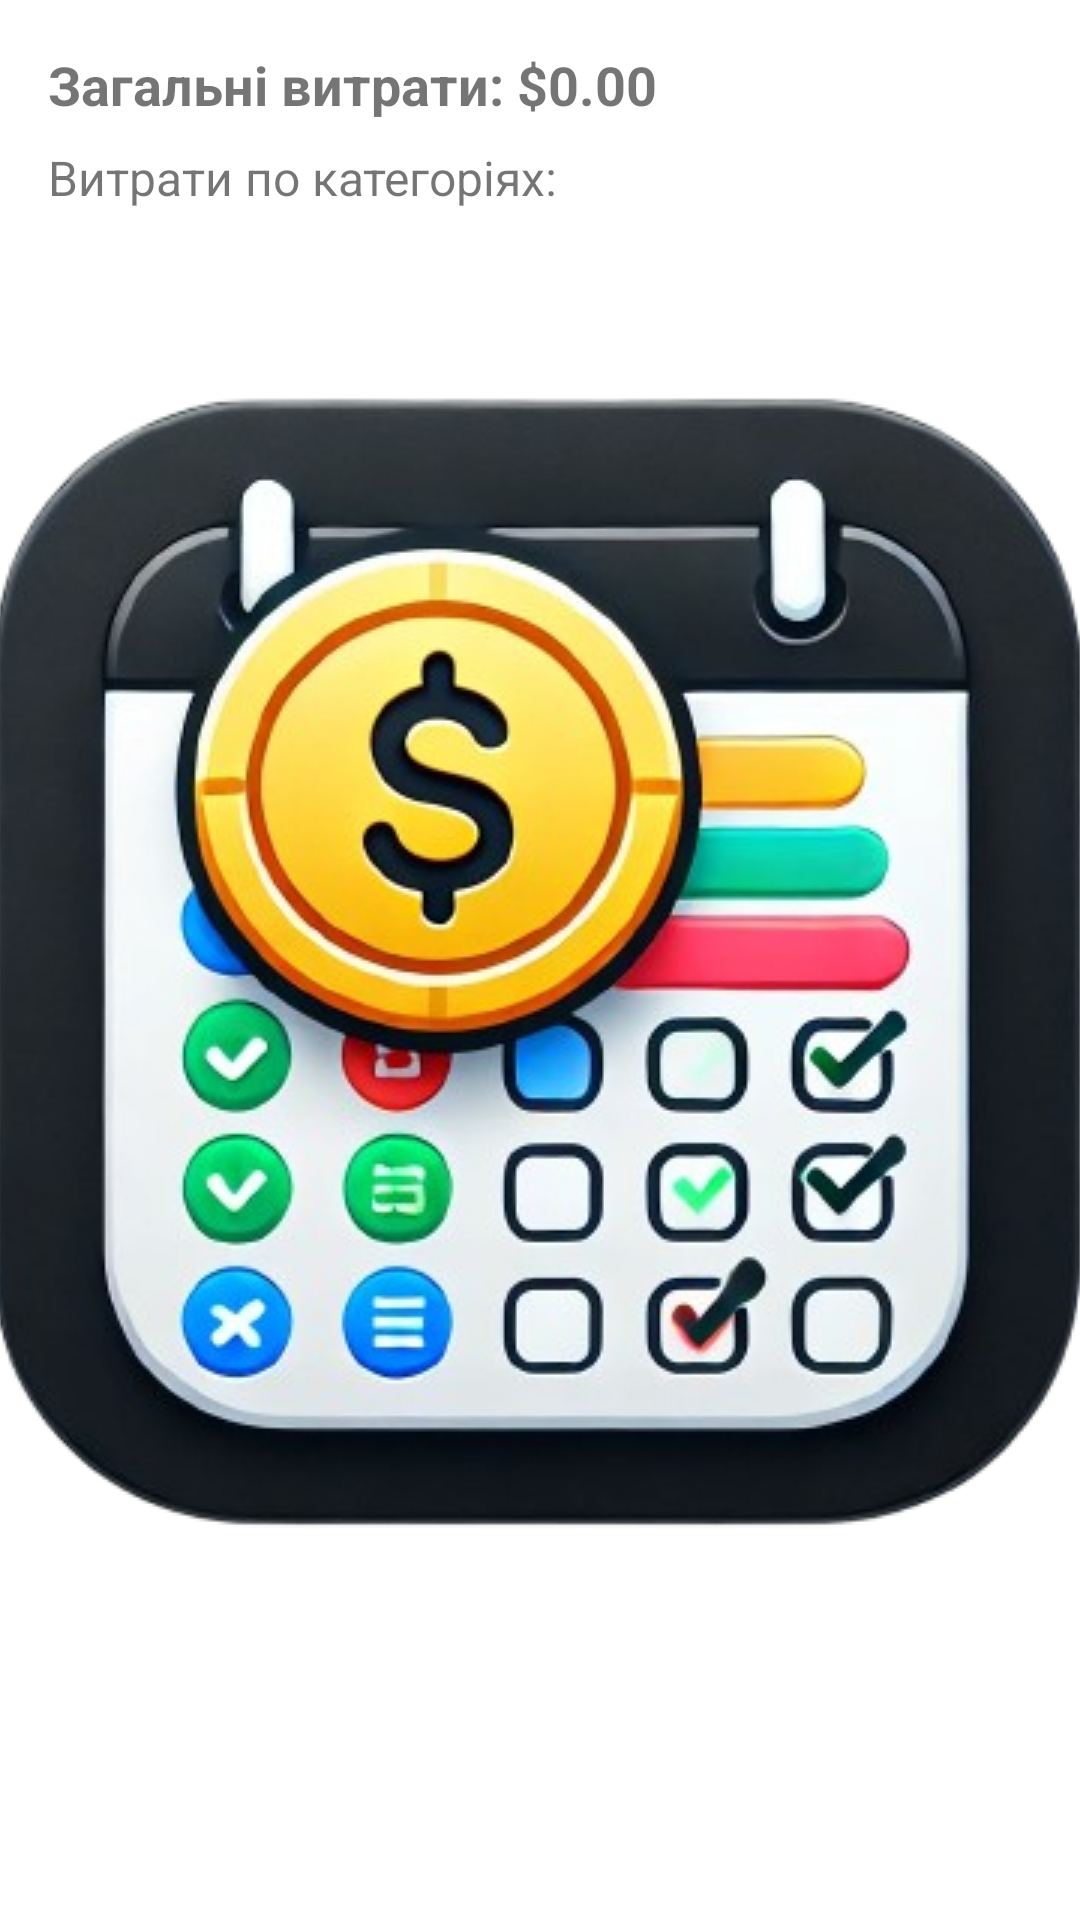

Write the Android layout XML for this screen, with the resource values it uses.
<!-- AndroidManifest.xml: activity theme SplashTheme -->
<!-- res/layout/activity_main.xml -->
<?xml version="1.0" encoding="utf-8"?>
<LinearLayout
    xmlns:android="http://schemas.android.com/apk/res/android"
    android:layout_width="match_parent"
    android:layout_height="match_parent"
    android:orientation="vertical"
    android:padding="16dp">

    
    <TextView
        android:id="@+id/totalExpenseTextView"
        android:layout_width="match_parent"
        android:layout_height="wrap_content"
        android:text="Загальні витрати: $0.00"
        android:textSize="18sp"
        android:textStyle="bold"
        android:paddingBottom="8dp" />

    
    <TextView
        android:id="@+id/categoryTextView"
        android:layout_width="match_parent"
        android:layout_height="wrap_content"
        android:text="Витрати по категоріях:"
        android:textSize="16sp"
        android:paddingBottom="8dp" />

</LinearLayout>
<!-- resources referenced by this layout -->
<resources>
  <style name="SplashTheme" parent="android:Theme.Material.Light.NoActionBar">
          <item name="android:windowBackground">@drawable/splash_background</item>
      </style>
  <!-- drawable splash_background (drawable) -->
  <layer-list xmlns:android="http://schemas.android.com/apk/res/android">
      
      <item android:drawable="@color/white" />
  
      
      <item>
          <bitmap
              android:gravity="center"
              android:src="@drawable/splash_imagee" />
      </item>
  </layer-list>
  <!-- drawable splash_imagee: png bitmap (drawable, 231162 bytes) -->
  <!-- not gathered from this repository: default colours our renderer supplied (Android Studio template values) -->
  <color name="white">#FFFFFFFF</color>
</resources>
